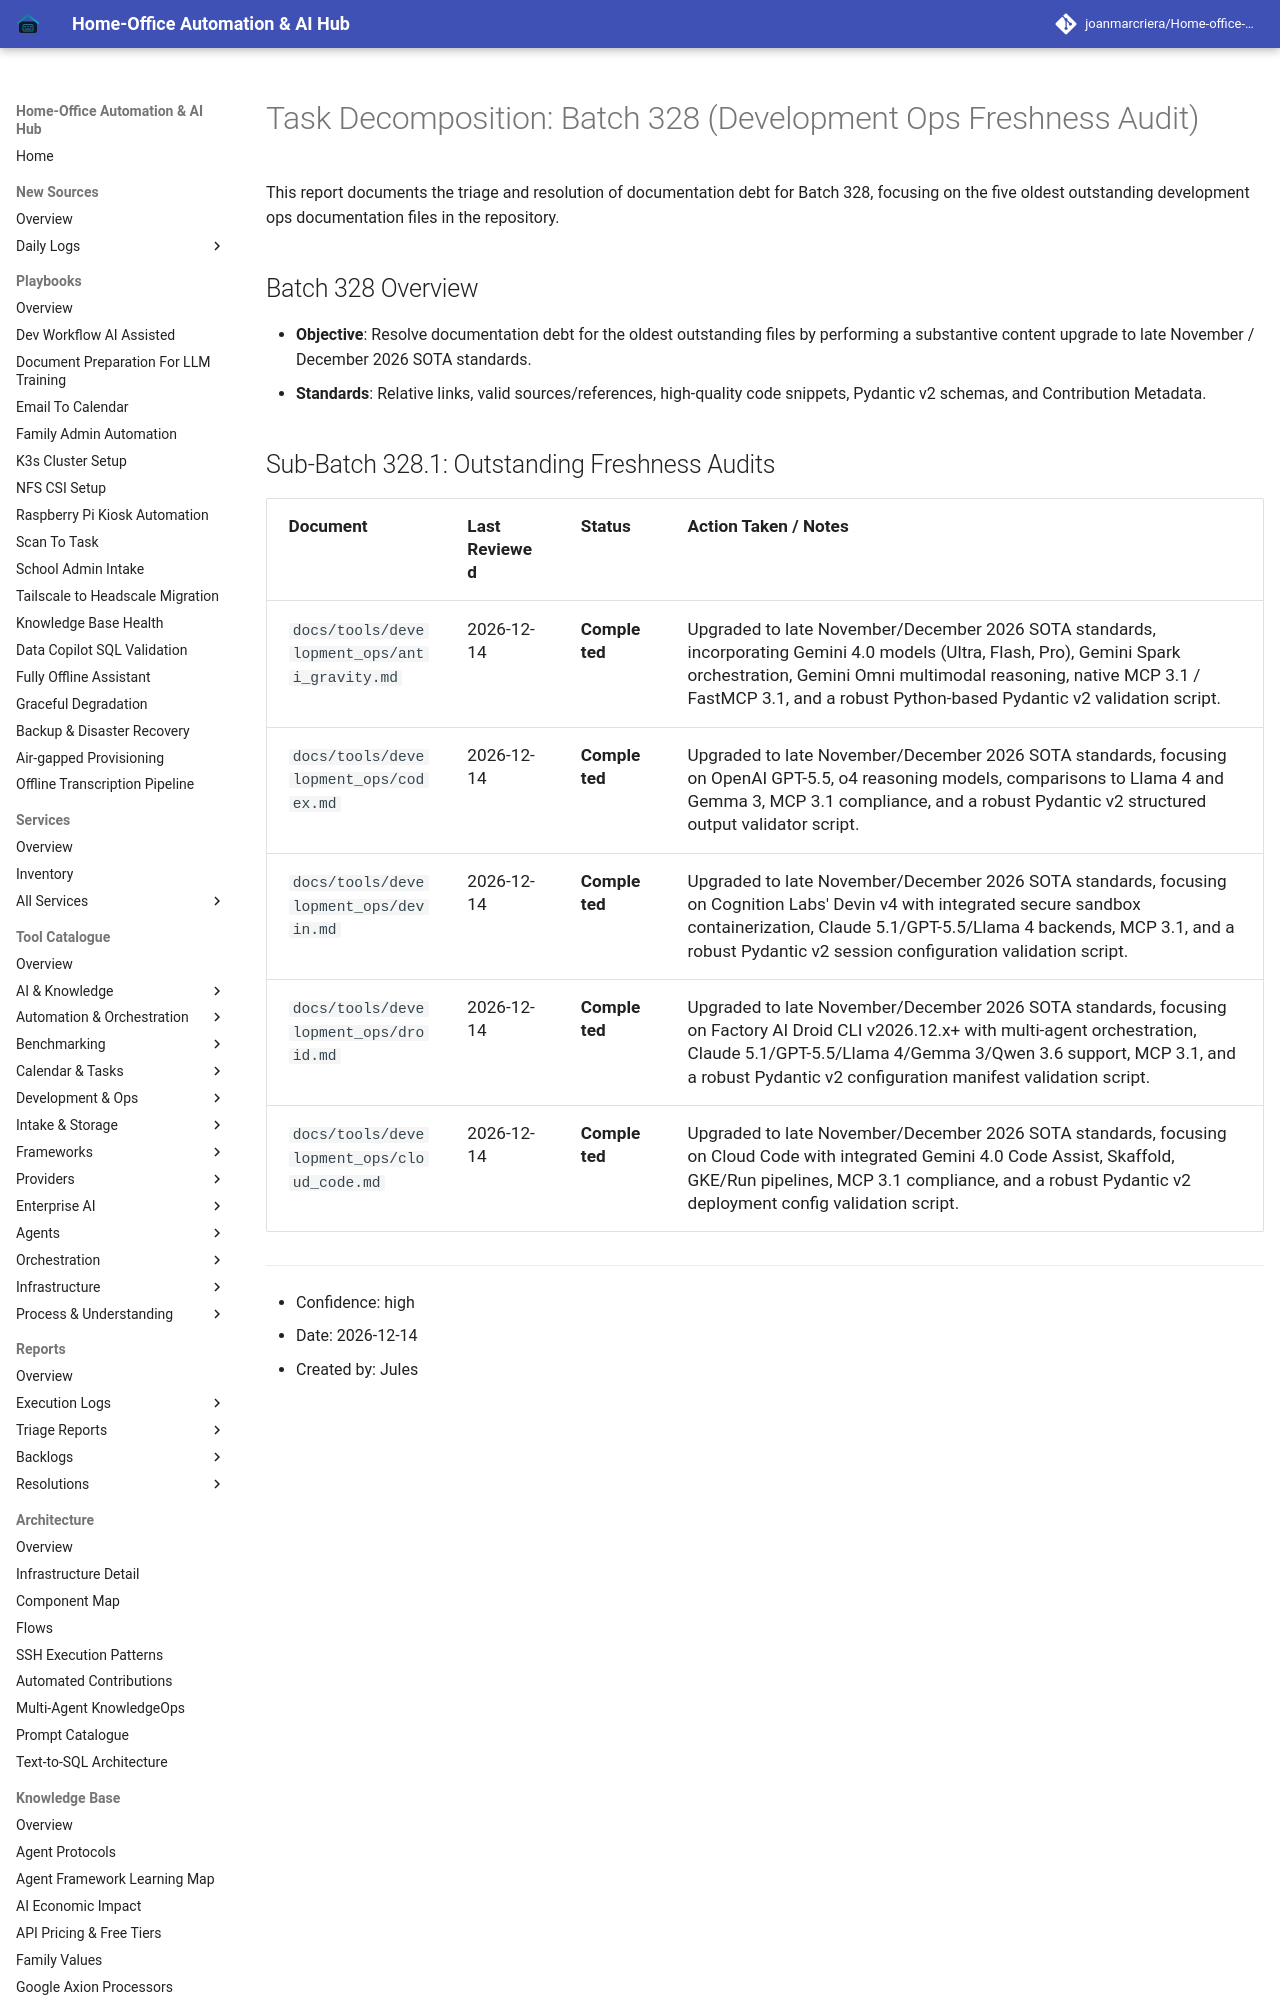

repository: joanmarcriera/Home-office-automations · page: reports/task-decomposition-batch-328/index.html · generator: mkdocs

# Task Decomposition: Batch 328 (Development Ops Freshness Audit)

This report documents the triage and resolution of documentation debt for Batch 328, focusing on the five oldest outstanding development ops documentation files in the repository.

## Batch 328 Overview
- **Objective**: Resolve documentation debt for the oldest outstanding files by performing a substantive content upgrade to late November / December 2026 SOTA standards.
- **Standards**: Relative links, valid sources/references, high-quality code snippets, Pydantic v2 schemas, and Contribution Metadata.
